Dataset: Date_Fruit_dataset (GitHub, Talal1421/CSC462_DateFruit_Project). Classes: Ajwa date, Galaxy date, Mejdool date, Meneifi date, Nabtat Ali date, Rutab date, Shaishe date, Sokari date, Sugaey date.

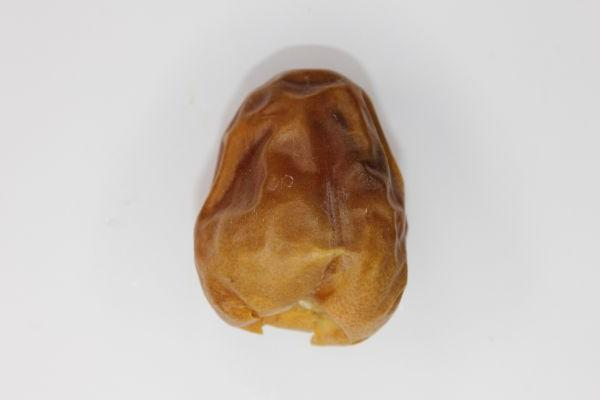
Label: Sokari date

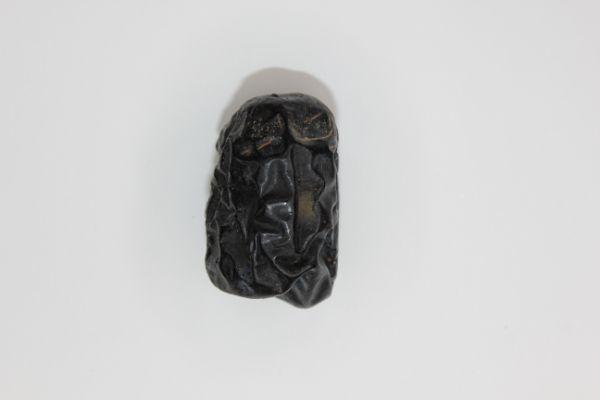
Label: Ajwa date

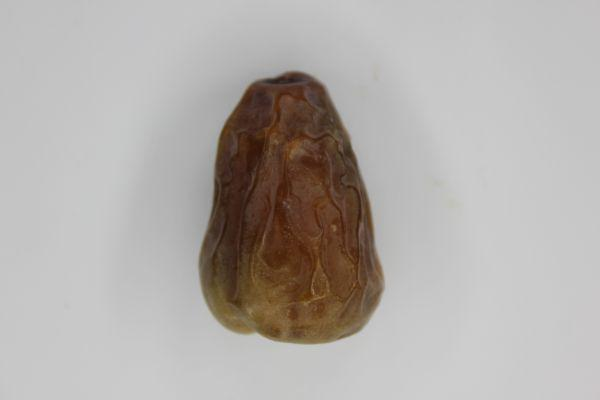
Label: Shaishe date

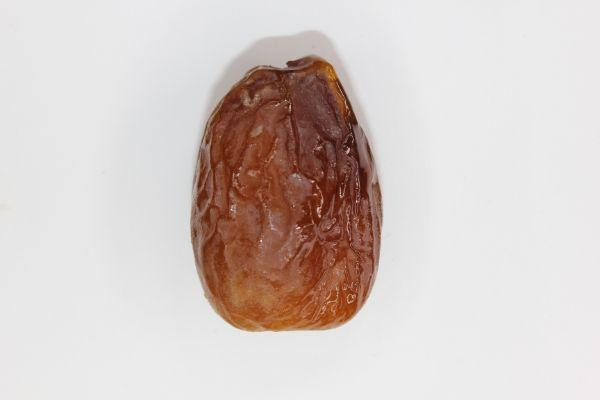
Label: Mejdool date

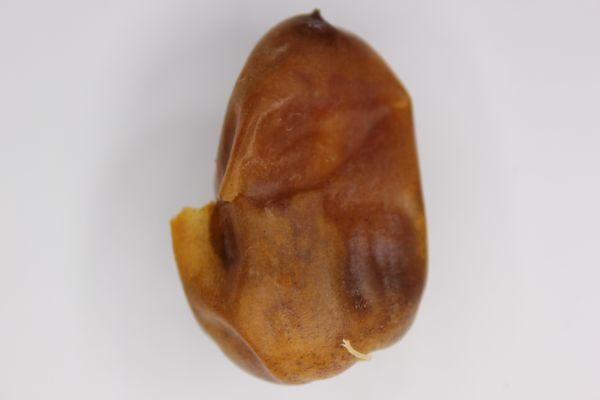
Label: Nabtat Ali date

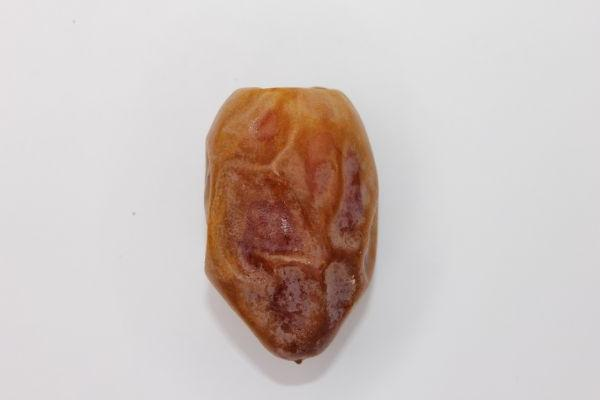
Label: Meneifi date
